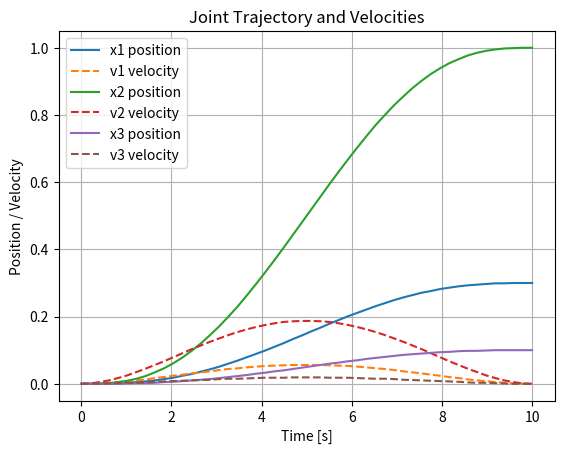
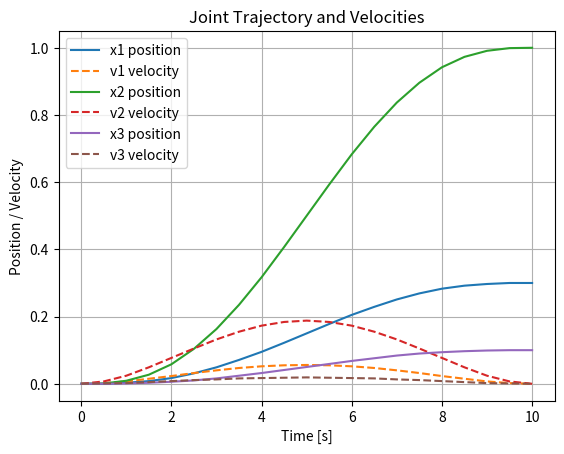

The matplotlib source for these figures, in order:
import numpy as np
import matplotlib.pyplot as plt

class GetTrajectory:
    def __init__(self, qf, T_max, num_points=None, dt=None):
        """
        qf: List of final positions
        T_max: Maximum time to reach the final position
        num_points: Number of points to generate the trajectory
        dt: Time step to generate the trajectory
        """
        
        self.q0 = np.array([0, 0, 0])
        assert len(qf) == len(self.q0), f"q0 and qf must have the same length: {len(self.q0)}"
        self.qf = np.array(qf)
        self.T_max = int(T_max)
        self.num_points = num_points
        self.dt = dt
        self.dof = len(qf)

        if num_points is not None:
            self.trajectory, self.velocities = self._generate_trajectory_points(num_points)
        elif dt is not None:
            self.trajectory, self.velocities = self._generate_trajectory_dt(dt)
        else:
            raise ValueError("You must specify either num_points or dt.")

    def _generate_trajectory_points(self, num_points):
        t = np.linspace(0, self.T_max, num_points)
        trajectory = np.zeros((num_points, self.dof))
        velocities = np.zeros((num_points, self.dof))

        a0 = self.q0
        a1 = np.zeros(self.dof)
        a2 = np.zeros(self.dof)
        a3 = 10 * (self.qf - self.q0) / self.T_max**3
        a4 = -15 * (self.qf - self.q0) / self.T_max**4
        a5 = 6 * (self.qf - self.q0) / self.T_max**5

        for i in range(num_points):
            tau = t[i]
            trajectory[i] = (
                a0 +
                a1 * tau +
                a2 * tau**2 +
                a3 * tau**3 +
                a4 * tau**4 +
                a5 * tau**5
            )
            velocities[i] = (
                a1 +
                2 * a2 * tau +
                3 * a3 * tau**2 +
                4 * a4 * tau**3 +
                5 * a5 * tau**4
            )

        return trajectory, velocities

    def _generate_trajectory_dt(self, dt):
        t = np.arange(0, self.T_max + dt, dt)
        num_points = len(t)
        if num_points >100:
            raise ValueError("The number of points is too high, please use a lower dt or greater T_max.")
        trajectory = np.zeros((num_points, self.dof))
        velocities = np.zeros((num_points, self.dof))

        a0 = self.q0
        a1 = np.zeros(self.dof)
        a2 = np.zeros(self.dof)
        a3 = 10 * (self.qf - self.q0) / self.T_max**3
        a4 = -15 * (self.qf - self.q0) / self.T_max**4
        a5 = 6 * (self.qf - self.q0) / self.T_max**5

        for i in range(num_points):
            tau = t[i]
            trajectory[i] = (
                a0 +
                a1 * tau +
                a2 * tau**2 +
                a3 * tau**3 +
                a4 * tau**4 +
                a5 * tau**5
            )
            velocities[i] = (
                a1 +
                2 * a2 * tau +
                3 * a3 * tau**2 +
                4 * a4 * tau**3 +
                5 * a5 * tau**4
            )

        return trajectory, velocities

    def plot_trajectory(self):
        if self.num_points is not None:
            t = np.linspace(0, self.T_max, self.num_points)
        else:
            t = np.arange(0, self.T_max + self.dt, self.dt)
        
        plt.figure()
        for i in range(self.dof):
            plt.plot(t, self.trajectory[:, i], label=f'x{i+1} position')
            plt.plot(t, self.velocities[:, i], label=f'v{i+1} velocity', linestyle='--')
        plt.title('Joint Trajectory and Velocities')
        plt.xlabel('Time [s]')
        plt.ylabel('Position / Velocity')
        plt.legend()
        plt.grid(True)
        plt.show()

    def get_trajectory(self):
        self.velocities = np.round(self.velocities, 3)
        self.trajectory = np.round(self.trajectory, 3)
        return self.trajectory, self.velocities

# Ejemplo de uso
if __name__ == "__main__":
    qf = [0.3, 1, 0.1]  # [Vx, Vy, w]
    T_max = 10.0  # Tiempo máximo

    # Opción 1: Generar trayectoria en base a número de puntos
    num_points = 50
    jtraj_points = GetTrajectory(qf, T_max, num_points=num_points)
    _, velocities_points = jtraj_points.get_trajectory()
    print("Velocidades (num_points):\n", velocities_points)
    jtraj_points.plot_trajectory()

    # Opción 2: Generar trayectoria en base a dt
    dt = 0.5
    jtraj_dt = GetTrajectory(qf, T_max, dt=dt)
    _, velocities_dt = jtraj_dt.get_trajectory()
    print("Velocidades (dt):\n", velocities_dt)
    jtraj_dt.plot_trajectory()
